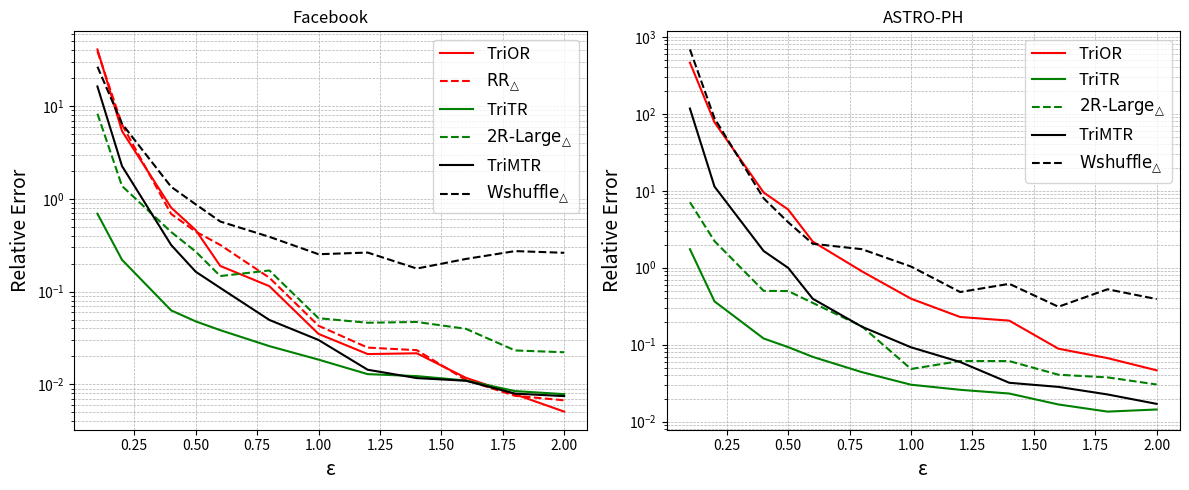

The matplotlib source for this figure:
import matplotlib.pyplot as plt
import numpy as np


epsilon = np.array([0.1, 0.2, 0.4, 0.5, 0.6, 0.8, 1.0, 1.2, 1.4, 1.6, 1.8, 2.0])




y1 = [41.02667468025495, 5.404432936491682, 0.8060625781167093, 0.4615343304540578, 0.18922323313470155, 0.11446419042718224, 0.03494935307154985, 0.021183006658959055, 0.021606281306185977, 0.011734804966020385, 0.0077979950657372545, 0.005070546345407457]
y2 = [39.27714297026486, 6.354366346390754, 0.6888519826404488, 0.4438113426019599, 0.3188945156323091, 0.14109625914632895, 0.042832688283385906, 0.02486943020165193, 0.02334777842134304, 0.011115922987319636, 0.007509613272318978, 0.006715592020278693]
y3 = [0.6925983232038646, 0.22032876377362323, 0.06270279403915402, 0.04772839568821771, 0.03835683591555538, 0.025797867439350735, 0.018452998435271782, 0.012866512550905904, 0.01224895161878983, 0.010982706168431208, 0.008443220286177593, 0.007826083157987117]
y4 = [8.3077904111523, 1.3791321855336736, 0.43972310967984196, 0.2704600687392316, 0.14713299812152766, 0.16908791235441017, 0.05163924571294995, 0.046117767586278016, 0.04703047207177123, 0.039671017838595085, 0.02316829919370835, 0.022163238134907486]
y5 = [16.34537462875001, 2.2623239707164413, 0.3186301809413546, 0.1639417404900138, 0.10960451302027843, 0.04942411718100185, 0.030073881523760324, 0.014353656992799679, 0.011660822875063924, 0.010913225181757092, 0.007931051882959223, 0.007453778502188395]
y6 = [26.72837212618403, 6.470588346330759, 1.3515191070056836, 0.8743342083342086, 0.570408516262151, 0.3900034575689639, 0.2531561217107833, 0.26383381555589946, 0.17730628965824155, 0.22505951686942863, 0.2735298280222546, 0.26224933348854945]



fig, axs = plt.subplots(1, 2, figsize=(12, 5))


axs[0].plot(epsilon, y1, 'r-', label='TriOR')
axs[0].plot(epsilon, y2, 'r--', label=r'$\text{RR}_{\bigtriangleup}$')
axs[0].plot(epsilon, y3, 'g-', label='TriTR')
axs[0].plot(epsilon, y4, 'g--', label=r'$\text{2R-Large}_{\bigtriangleup}$')
axs[0].plot(epsilon, y5, 'k-', label='TriMTR')
axs[0].plot(epsilon, y6, 'k--', label=r'$\text{Wshuffle}_{\bigtriangleup}$')
axs[0].set_yscale('log')
axs[0].set_title('Facebook')
axs[0].set_xlabel('ε',fontsize=14)
axs[0].set_ylabel('Relative Error',fontsize=14)
axs[0].legend(fontsize='large')
axs[0].grid(True, which='both', linestyle='--', linewidth=0.5)








z1 = [461.44958210873034, 77.4119021767254, 9.497015578121959, 5.699433249129026, 2.1874136858127073, 0.8985992541714004, 0.39622173948471096, 0.22917823664117135, 0.20553591980615774, 0.0888082022522053, 0.06703504881812651, 0.04650755521497844]
z3 = [1.7405725918150454, 0.36551218069090236, 0.12051709919072091, 0.09308597989462007, 0.06953752055211689, 0.0440487516230969, 0.03024625756283599, 0.02597101497515445, 0.023231211562288204, 0.016752889084061147, 0.01352788252972033, 0.014416624455146965]
z4 = [7.096417814626663, 2.219483580422614, 0.5008065670505627, 0.4975442469654894, 0.34958108133468985, 0.17318252053485111, 0.048420446611371126, 0.06144564777674471, 0.06131744208130427, 0.04076771189347051, 0.037658457794289904, 0.030455628492390044]
z5 = [116.85352751735546, 11.32929274537777, 1.6504390510641047, 0.9957654902169959, 0.3954800205516201, 0.1714217647271006, 0.09261142020664341, 0.05966010046641545, 0.03204556890208547, 0.02833981838089447, 0.022605563418809933, 0.01704509656049306]
z6 = [685.0767783840929, 87.24885324841085, 7.98164465736573, 3.895832067671515, 2.048133457694161, 1.741893034980261, 1.0365129330391691, 0.48367920675746556, 0.6183179105819426, 0.311479362760543, 0.5251262000468391, 0.391940534342852]


axs[1].plot(epsilon, z1, 'r-', label='TriOR')
axs[1].plot(epsilon, z3, 'g-', label='TriTR')
axs[1].plot(epsilon, z4, 'g--', label=r'$\text{2R-Large}_{\bigtriangleup}$')
axs[1].plot(epsilon, z5, 'k-', label='TriMTR')
axs[1].plot(epsilon, z6, 'k--', label=r'$\text{Wshuffle}_{\bigtriangleup}$')
axs[1].set_yscale('log')
axs[1].set_title('ASTRO-PH')
axs[1].set_xlabel('ε',fontsize=14)
axs[1].set_ylabel('Relative Error',fontsize=14)
axs[1].legend(fontsize='large')
axs[1].grid(True, which='both', linestyle='--', linewidth=0.5)








plt.tight_layout()
plt.savefig('Algorithm Comparison.png')
plt.show()



